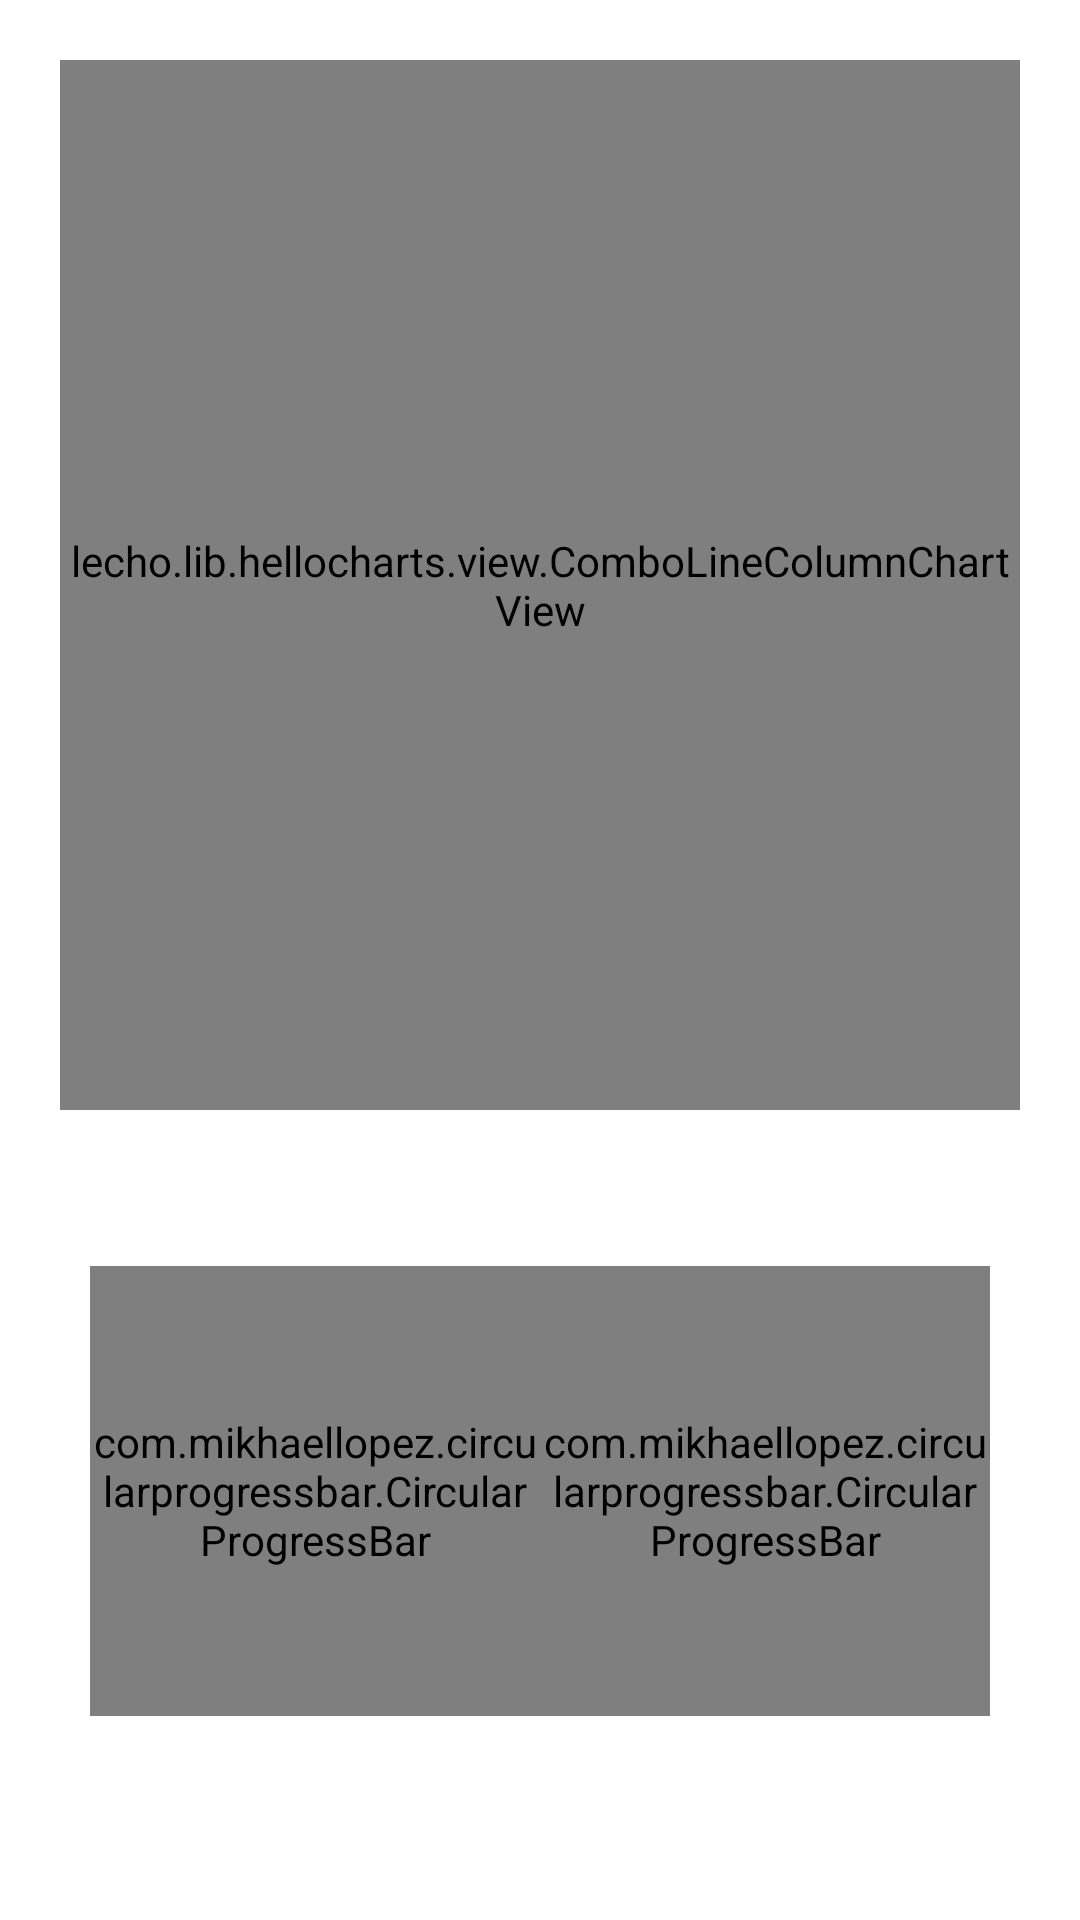

Write the Android layout XML for this screen, with the resource values it uses.
<!-- AndroidManifest.xml: application theme Theme.PhysicalActivityRecommender -->
<!-- res/layout/activity_recommender.xml -->
<?xml version="1.0" encoding="utf-8"?>
<RelativeLayout android:layout_width="match_parent"
    android:layout_height="match_parent"
    xmlns:tools="http://schemas.android.com/tools"
    xmlns:app="http://schemas.android.com/apk/res-auto"
    tools:context=".RecommenderActivity"
    xmlns:android="http://schemas.android.com/apk/res/android">

    <lecho.lib.hellocharts.view.ComboLineColumnChartView
        android:id="@+id/chart"
        android:layout_width="match_parent"
        android:layout_height="350dp"
        android:layout_marginStart="20dp"
        android:layout_marginTop="20dp"
        android:layout_marginEnd="20dp" />


    <RelativeLayout
        android:id="@+id/hr_progress"
        android:layout_width="wrap_content"
        android:layout_height="wrap_content"
        android:layout_below="@id/chart"
        android:layout_alignStart="@id/chart"
        android:layout_marginTop="52dp"
        android:layout_marginStart="10dp">

        <com.mikhaellopez.circularprogressbar.CircularProgressBar
            android:id="@+id/hr_progress_circular"
            android:layout_width="150dp"
            android:layout_height="150dp"
            android:layout_centerInParent="true"
            app:cpb_background_progressbar_color="#b6bbd8"
            app:cpb_background_progressbar_width="5dp"
            app:cpb_progressbar_color="#3f51b5"
            app:cpb_progressbar_width="10dp"
            app:cpb_round_border="true" />

        <TextView
            android:id="@+id/hr_stepsTaken"
            android:layout_width="wrap_content"
            android:layout_height="wrap_content"
            android:layout_centerInParent="true"
            android:textColor="@android:color/black"
            android:textSize="35sp" />

        <TextView
            android:id="@+id/hr_totalMax"
            android:layout_width="wrap_content"
            android:layout_height="wrap_content"
            android:layout_below="@id/hr_stepsTaken"
            android:layout_centerInParent="true"
            android:layout_centerVertical="true"
            android:textColor="@android:color/black"
            android:textSize="14sp" />

    </RelativeLayout>

    <RelativeLayout
        android:id="@+id/tv_progress"
        android:layout_width="wrap_content"
        android:layout_height="wrap_content"
        android:layout_below="@id/chart"
        android:layout_alignEnd="@id/chart"
        android:layout_marginTop="52dp"
        android:layout_marginEnd="10dp">

        <com.mikhaellopez.circularprogressbar.CircularProgressBar
            android:id="@+id/tv_progress_circular"
            android:layout_width="150dp"
            android:layout_height="150dp"
            android:layout_centerInParent="true"
            app:cpb_background_progressbar_color="#b6bbd8"
            app:cpb_background_progressbar_width="5dp"
            app:cpb_progressbar_color="#3f51b5"
            app:cpb_progressbar_width="10dp"
            app:cpb_round_border="true" />

        <TextView
            android:id="@+id/tv_stepsTaken"
            android:layout_width="wrap_content"
            android:layout_height="wrap_content"
            android:layout_centerInParent="true"
            android:textColor="@android:color/black"
            android:textSize="35sp" />

        <TextView
            android:id="@+id/tv_totalMax"
            android:layout_width="wrap_content"
            android:layout_height="wrap_content"
            android:layout_below="@id/tv_stepsTaken"
            android:layout_centerInParent="true"
            android:textColor="@android:color/black"
            android:textSize="14sp" />
    </RelativeLayout>
</RelativeLayout>
<!-- resources referenced by this layout -->
<resources>
  <style name="Theme.PhysicalActivityRecommender" parent="Theme.MaterialComponents.DayNight.DarkActionBar">
          
          <item name="colorPrimary">@color/purple_500</item>
          <item name="colorPrimaryVariant">@color/purple_700</item>
          <item name="colorOnPrimary">@color/white</item>
          
          <item name="colorSecondary">@color/teal_200</item>
          <item name="colorSecondaryVariant">@color/teal_700</item>
          <item name="colorOnSecondary">@color/black</item>
          
          <item name="android:statusBarColor" tools:targetApi="l">?attr/colorPrimaryVariant</item>
          
      </style>
  <color name="purple_500">#FF6200EE</color>
  <color name="purple_700">#FF3700B3</color>
  <color name="white">#FFFFFFFF</color>
  <color name="teal_200">#FF03DAC5</color>
  <color name="teal_700">#FF018786</color>
  <color name="black">#FF000000</color>
</resources>
